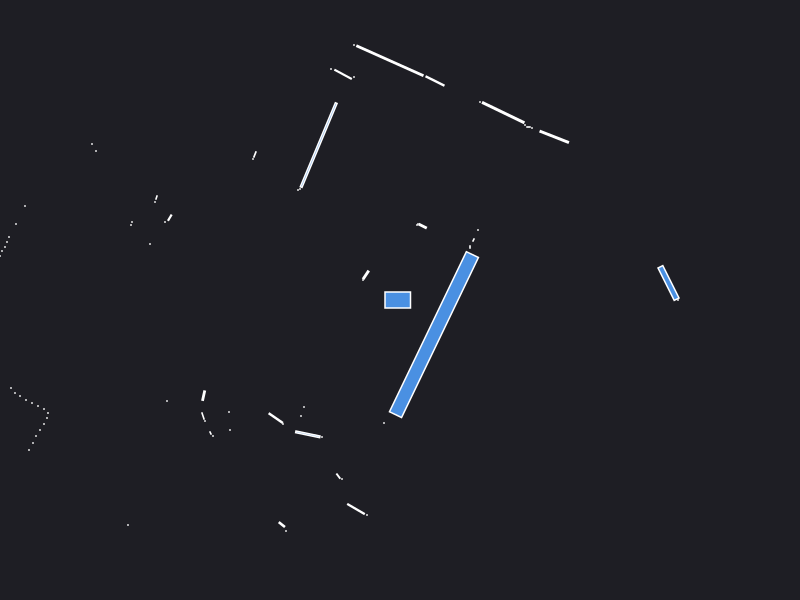

Data behind this chart, as committed beside it:
0.000000	0.000000	0.049500
2.68	0.15	0.000441
2.78	0.000000	0.000441
2.685	0.17	0.08464
0.7	0.53	0.000840
0.735	0.6	0.001250
0.78	0.7	0.000441
1.543	1.632	0.04374
1.32	1.72	0.000441
1.285	1.73	0.001050
1.25	1.75	0.000441
1.032	1.874	0.1013
0.8	1.98	0.000441
0.227	0.739	0.006204
0.18	0.76	0.000441
0.17	0.75	0.000441
0.35	2.19	0.0232
-0.101	2.393	0.2229
-0.46	2.55	0.000441
-0.46	2.23	0.000441
-0.5692	2.256	0.02088
-0.69	2.31	0.000441
-0.8131	1.549	0.3364
-1	1.11	0.000441
-1.02	1.1	0.000441
-1.451	1.455	0.002949
-1.47	1.41	0.000441
-0.3412	0.2508	0.008201
-0.37	0.2	0.000441
-3.08	1.56	0.000441
-3.04	1.49	0.000441
-2.435	1.025	0.001557
-2.45	0.98	0.000441
-2.302	0.8232	0.004109
-2.35	0.78	0.000441
-2.68	0.78	0.000441
-2.69	0.75	0.000441
-3.75	0.94	0.000441
-2.5	0.56	0.000441
-3.84	0.76	0.000441
-3.91	0.63	0.000441
-3.93	0.58	0.000441
-3.95	0.53	0.000441
-3.98	0.49	0.000441
-4	0.44	0.000441
-4.03	0.39	0.000441
-4.06	0.34	0.000441
-4.09	0.3	0.000441
-4.11	0.25	0.000441
-4.14	0.2	0.000441
-4.16	0.15	0.000441
-4.19	0.1	0.000441
-4.23	0.05	0.000441
-6.62	-0.09	0.000441
-6.47	-0.17	0.000441
-6.29	-0.24	0.000441
-6.14	-0.31	0.000441
-5.99	-0.38	0.000441
-5.87	-0.44	0.000441
-5.77	-0.51	0.000441
-5.69	-0.57	0.000441
... 44 more rows
